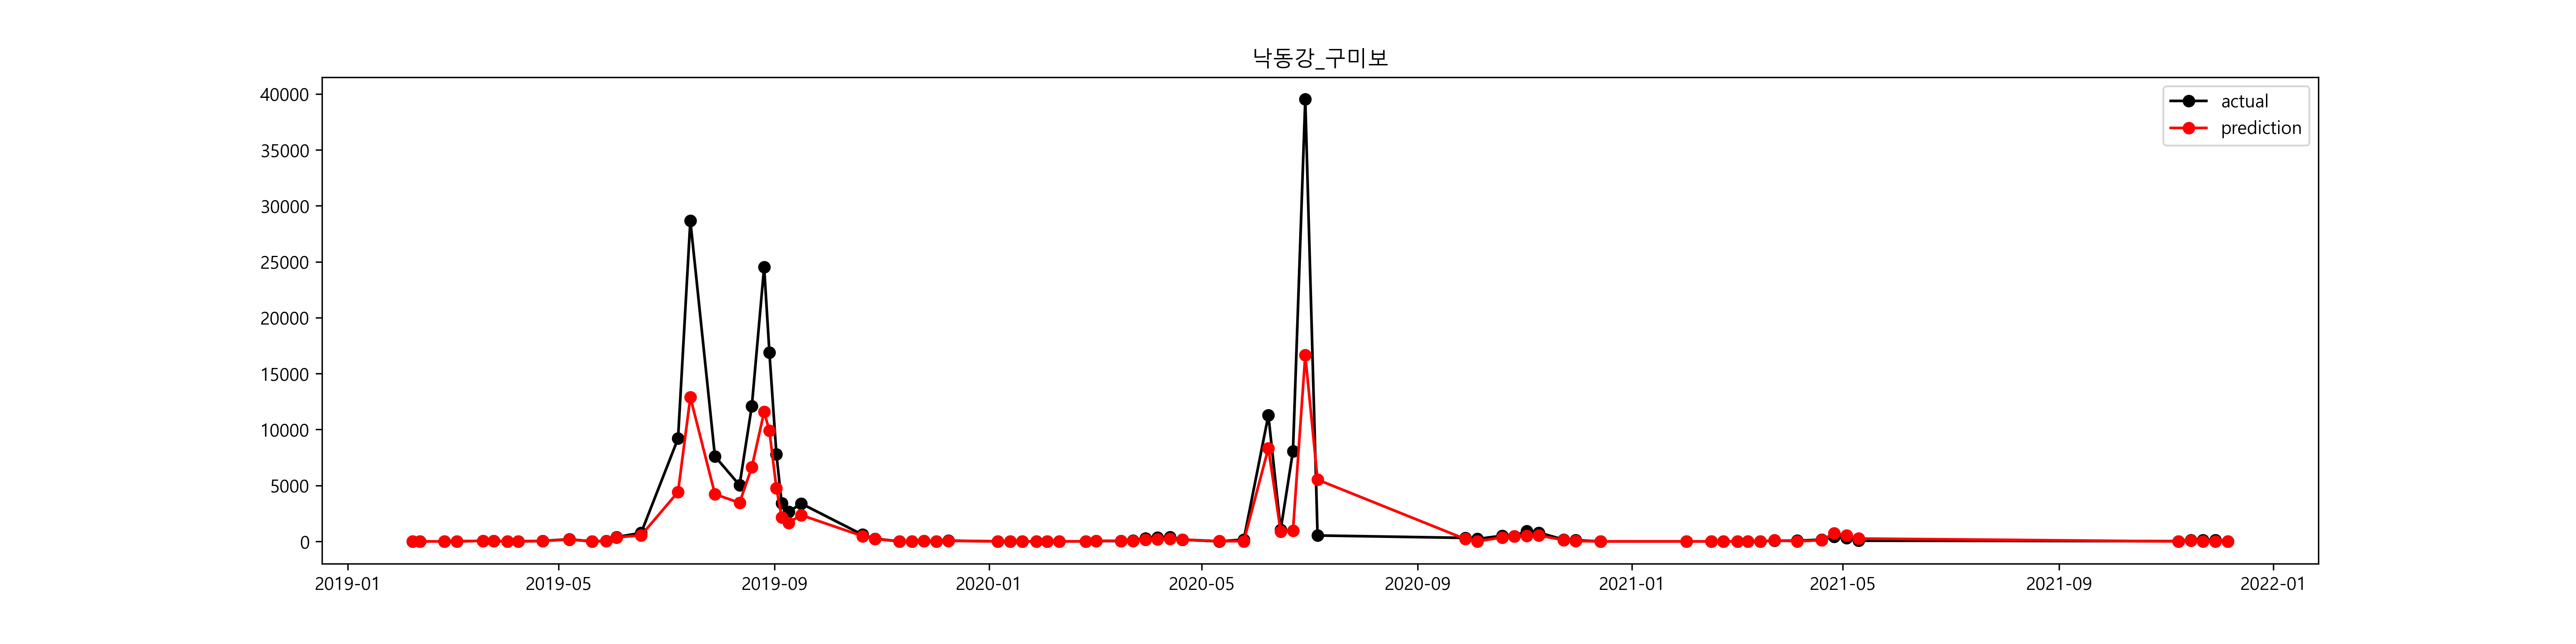

Data behind this chart, as committed beside it:
, prediction, prediction_inv, 유해남조류세포수_Y, 유해남조류세포수_Y_inv
2019-02-07, 0.05475, 1.056, 0.0, 1.0
2019-02-11, 0.02196, 1.022, 0.0, 1.0
2019-02-25, 0.02915, 1.03, 0.0, 1.0
2019-03-04, 0.07145, 1.074, 1.273, 3.571
2019-03-19, 4.029, 56.21, 4.013, 55.33
2019-03-25, 3.414, 30.38, 3.818, 45.5
2019-04-02, 0.04947, 1.051, 0.0, 1.0
2019-04-08, -0.01077, 0.9893, 0.0, 1.0
2019-04-22, 3.66, 38.86, 3.865, 47.71
2019-05-07, 5.133, 169.4, 5.27, 194.5
2019-05-20, 0.09398, 1.099, 0.0, 1.0
2019-05-28, 3.824, 45.76, 3.905, 49.67
2019-06-03, 5.903, 366.1, 5.957, 386.4
2019-06-17, 6.285, 536.5, 6.642, 766.4
2019-07-08, 8.393, 4418, 9.127, 9196
2019-07-15, 9.464, 12884, 10.26, 28669
2019-07-29, 8.349, 4225, 8.937, 7606
2019-08-12, 8.146, 3448, 8.523, 5027
2019-08-19, 8.8, 6637, 9.402, 12109
2019-08-26, 9.357, 11579, 10.11, 24527
2019-08-29, 9.2, 9896, 9.735, 16895
2019-09-02, 8.466, 4750, 8.959, 7775
2019-09-05, 7.678, 2160, 8.131, 3400
2019-09-09, 7.419, 1668, 7.875, 2631
2019-09-16, 7.765, 2357, 8.129, 3392
2019-10-21, 6.166, 476.3, 6.392, 597.3
2019-10-28, 5.389, 218.9, 5.525, 250.9
2019-11-11, -0.1411, 0.8684, 0.0, 1.0
2019-11-18, 1.968, 7.158, 2.181, 8.857
2019-11-25, 3.625, 37.53, 3.973, 53.14
2019-12-02, 1.836, 6.274, 2.024, 7.571
2019-12-09, 3.893, 49.05, 4.244, 69.71
2020-01-06, -0.01826, 0.9819, 0.0, 1.0
2020-01-13, 0.03876, 1.04, 0.0, 1.0
2020-01-20, 0.04913, 1.05, 0.0, 1.0
2020-01-28, 0.04545, 1.046, 0.0, 1.0
2020-02-03, 0.07933, 1.083, 0.0, 1.0
2020-02-10, -0.01022, 0.9898, 0.0, 1.0
2020-02-25, 0.01363, 1.014, 1.576, 4.833
2020-03-02, 3.971, 53.02, 3.475, 32.29
2020-03-16, 4.032, 56.37, 3.492, 32.86
2020-03-23, 3.975, 53.27, 4.578, 97.29
2020-03-30, 5.04, 154.4, 5.641, 281.9
2020-04-06, 5.348, 210.1, 5.858, 350.1
2020-04-13, 5.448, 232.3, 6.001, 403.7
2020-04-20, 5.118, 167, 5.039, 154.3
2020-05-11, 3.181, 24.08, 0.0, 1.0
2020-05-25, 3.024, 20.58, 5.114, 166.3
2020-06-08, 9.028, 8333, 9.33, 11274
2020-06-15, 6.783, 882.9, 6.945, 1038
2020-06-22, 6.879, 972, 8.997, 8076
2020-06-29, 9.72, 16639, 10.58, 39513
2020-07-06, 8.616, 5518, 6.274, 530.4
2020-09-28, 5.375, 215.8, 5.748, 313.6
2020-10-05, 0.4484, 1.566, 5.403, 222
2020-10-19, 5.892, 362.3, 6.227, 506
2020-10-26, 6.135, 461.8, 6.176, 480.9
2020-11-02, 6.183, 484.7, 6.835, 929.7
2020-11-09, 6.267, 527, 6.662, 781.9
2020-11-23, 4.868, 130.1, 5.12, 167.3
... 19 more rows
